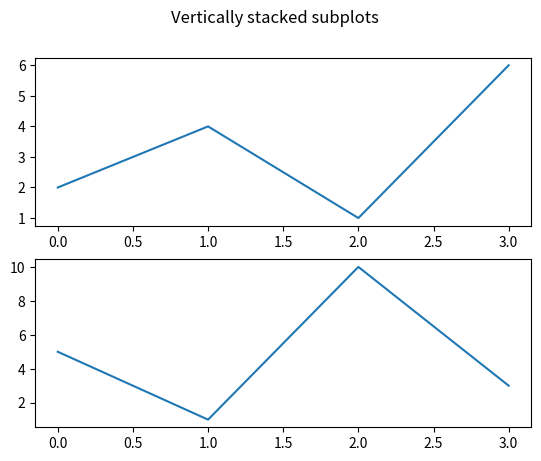

This chart was generated by the following Python code:
import matplotlib.pyplot as plt


def multiple_plots():
    numbers = [2, 4, 1, 6]
    more_numbers = [5, 1, 10, 3]
    fig, axs = plt.subplots(2)
    fig.suptitle('Vertically stacked subplots')
    axs[0].plot(numbers)
    axs[1].plot(more_numbers)
    plt.show()


if __name__ == '__main__':
    multiple_plots()
